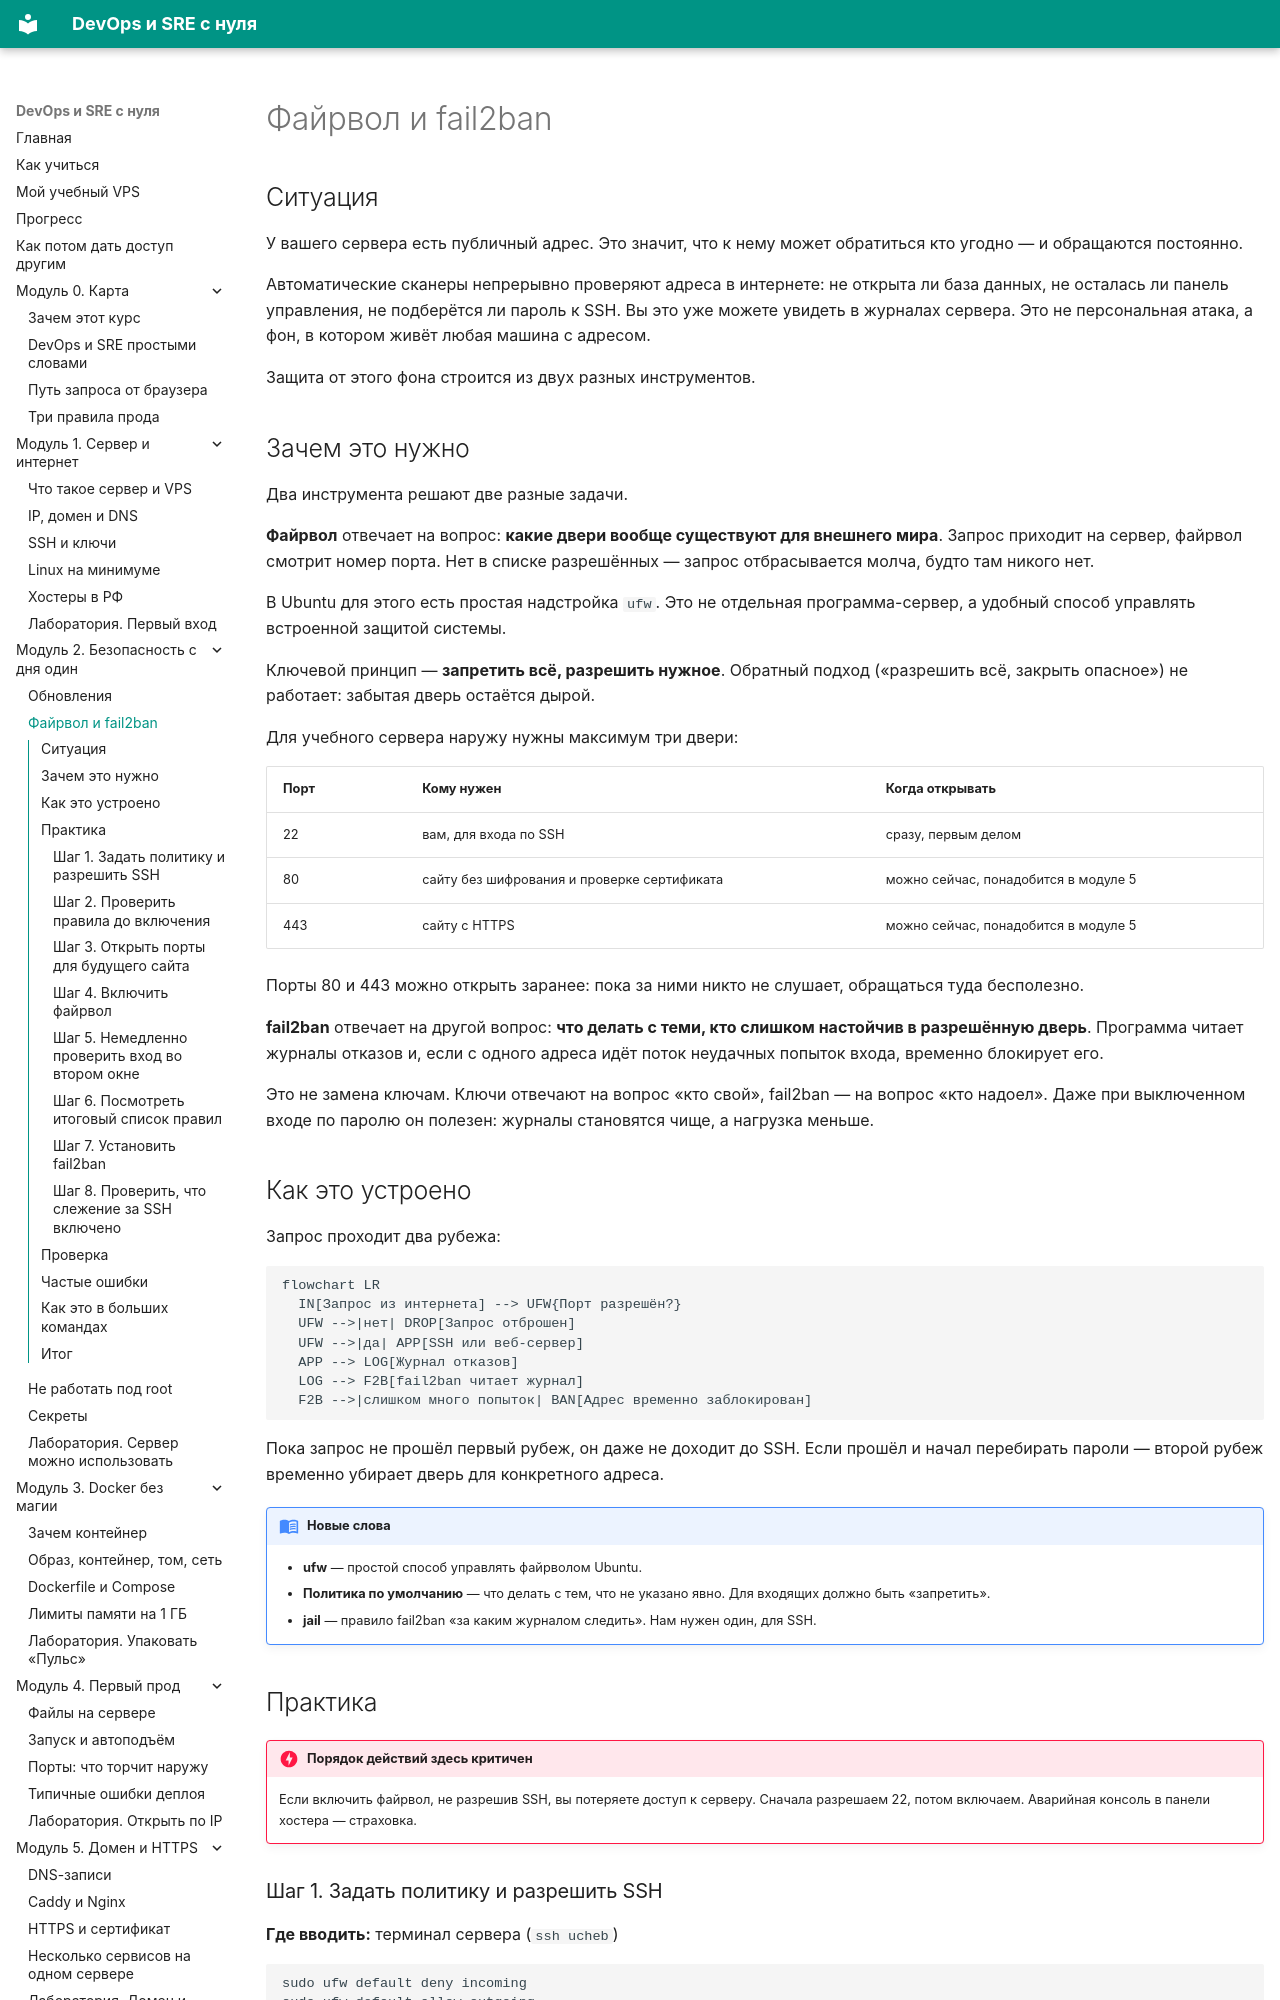

repository: automationmag/DevOPS_SRE_course · page: modules/m02/02-firewall-fail2ban/index.html · generator: mkdocs

# Файрвол и fail2ban

## Ситуация

У вашего сервера есть публичный адрес. Это значит, что к нему может обратиться кто угодно — и обращаются постоянно.

Автоматические сканеры непрерывно проверяют адреса в интернете: не открыта ли база данных, не осталась ли панель управления, не подберётся ли пароль к SSH. Вы это уже можете увидеть в журналах сервера. Это не персональная атака, а фон, в котором живёт любая машина с адресом.

Защита от этого фона строится из двух разных инструментов.

## Зачем это нужно

Два инструмента решают две разные задачи.

**Файрвол** отвечает на вопрос: **какие двери вообще существуют для внешнего мира**. Запрос приходит на сервер, файрвол смотрит номер порта. Нет в списке разрешённых — запрос отбрасывается молча, будто там никого нет.

В Ubuntu для этого есть простая надстройка `ufw`. Это не отдельная программа-сервер, а удобный способ управлять встроенной защитой системы.

Ключевой принцип — **запретить всё, разрешить нужное**. Обратный подход («разрешить всё, закрыть опасное») не работает: забытая дверь остаётся дырой.

Для учебного сервера наружу нужны максимум три двери:

| Порт | Кому нужен | Когда открывать |
|---|---|---|
| 22 | вам, для входа по SSH | сразу, первым делом |
| 80 | сайту без шифрования и проверке сертификата | можно сейчас, понадобится в модуле 5 |
| 443 | сайту с HTTPS | можно сейчас, понадобится в модуле 5 |

Порты 80 и 443 можно открыть заранее: пока за ними никто не слушает, обращаться туда бесполезно.

**fail2ban** отвечает на другой вопрос: **что делать с теми, кто слишком настойчив в разрешённую дверь**. Программа читает журналы отказов и, если с одного адреса идёт поток неудачных попыток входа, временно блокирует его.

Это не замена ключам. Ключи отвечают на вопрос «кто свой», fail2ban — на вопрос «кто надоел». Даже при выключенном входе по паролю он полезен: журналы становятся чище, а нагрузка меньше.
